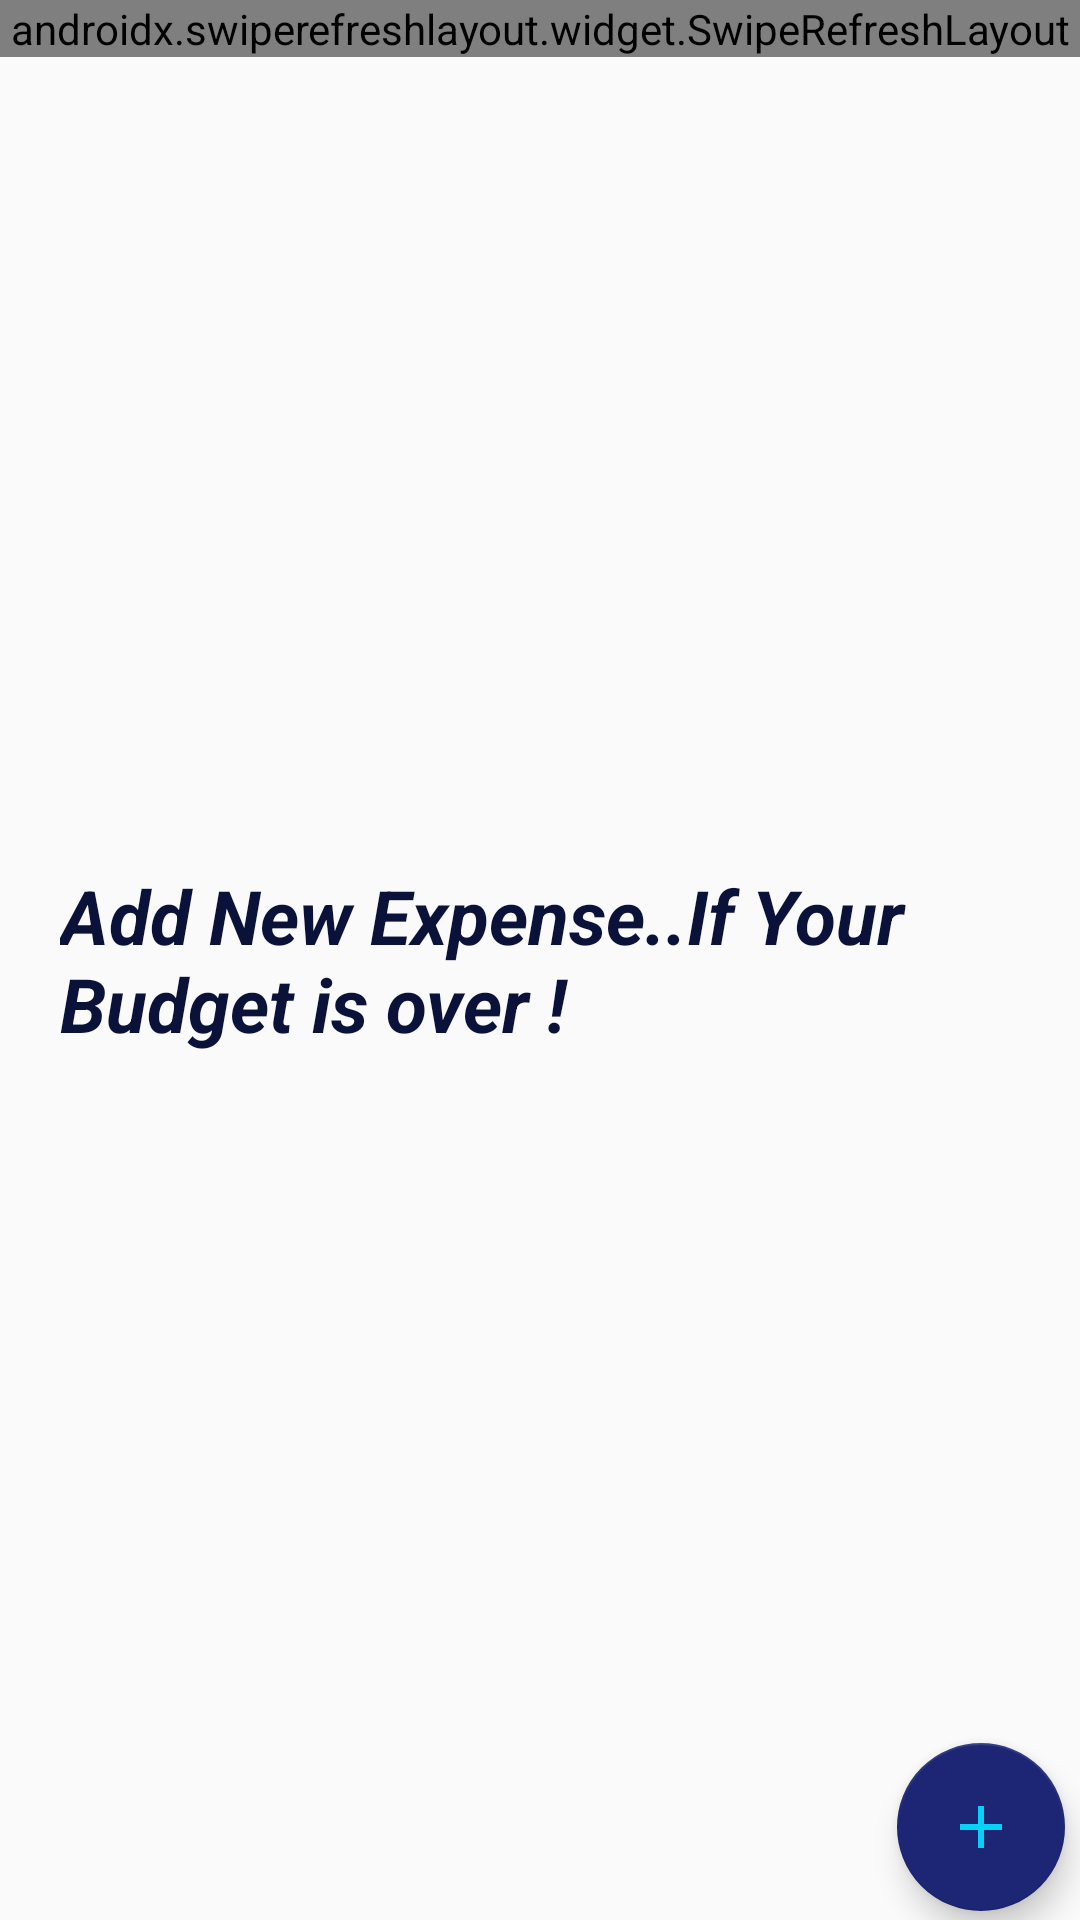

This screen was rendered from an Android layout file. Write that file and the resources it references.
<!-- AndroidManifest.xml: application theme AppTheme -->
<!-- res/layout/fragment_add_more_budget.xml -->
<?xml version="1.0" encoding="utf-8"?>
<layout
    xmlns:android="http://schemas.android.com/apk/res/android"
    xmlns:tools="http://schemas.android.com/tools">

  <RelativeLayout
      android:layout_width="match_parent"
      android:layout_height="match_parent"
      android:layout_margin="5dp"
      tools:context=".nav_fragment.AddMoreBudgetFragment">


    <androidx.swiperefreshlayout.widget.SwipeRefreshLayout
        android:id="@+id/refresh"
        android:layout_width="match_parent"
        android:layout_height="wrap_content">


      <androidx.recyclerview.widget.RecyclerView
          android:layout_width="match_parent"
          android:layout_height="match_parent"
          android:orientation="vertical"
          android:id="@+id/recyclerView"/>

    </androidx.swiperefreshlayout.widget.SwipeRefreshLayout>


    <TextView
        android:id="@+id/simpleTv"
        android:layout_width="wrap_content"
        android:layout_height="wrap_content"
        android:text="Add New Expense..If Your Budget is over !"
        android:textSize="25sp"
        android:padding="20dp"
        android:textStyle="bold|italic"
        android:textColor="@color/colorPrimary"
        android:layout_centerInParent="true"
        />

    <com.google.android.material.floatingactionbutton.FloatingActionButton

        android:id="@+id/floatingActionBt"
        android:layout_width="wrap_content"
        android:layout_height="wrap_content"
        android:layout_alignParentRight="true"
        android:layout_alignParentBottom="true"
        android:layout_marginStart="5dp"
        android:layout_marginTop="5dp"
        android:layout_marginEnd="5dp"
        android:layout_marginRight="3dp"
        android:layout_marginBottom="3dp"
        android:src="@drawable/add2" />



  </RelativeLayout>
</layout>
<!-- resources referenced by this layout -->
<resources>
  <color name="colorPrimary">#0B123A</color>
  <!-- drawable add2 (drawable) -->
  <vector android:height="60dp" android:tint="@color/sky2"
      android:viewportHeight="24.0" android:viewportWidth="24.0"
      android:width="60dp" xmlns:android="http://schemas.android.com/apk/res/android">
      <path android:fillColor="#FF000000" android:pathData="M19,13h-6v6h-2v-6H5v-2h6V5h2v6h6v2z"/>
  </vector>
  <style name="AppTheme" parent="Theme.AppCompat.Light.DarkActionBar">
          
          <item name="colorPrimary">@color/colorPrimary</item>
          <item name="colorPrimaryDark">@color/colorPrimaryDark</item>
          <item name="colorAccent">@color/colorAccent</item>
      </style>
  <color name="sky2">#07D1F7</color>
  <color name="colorPrimaryDark">#0B173D</color>
  <color name="colorAccent">#1C2674</color>
</resources>
